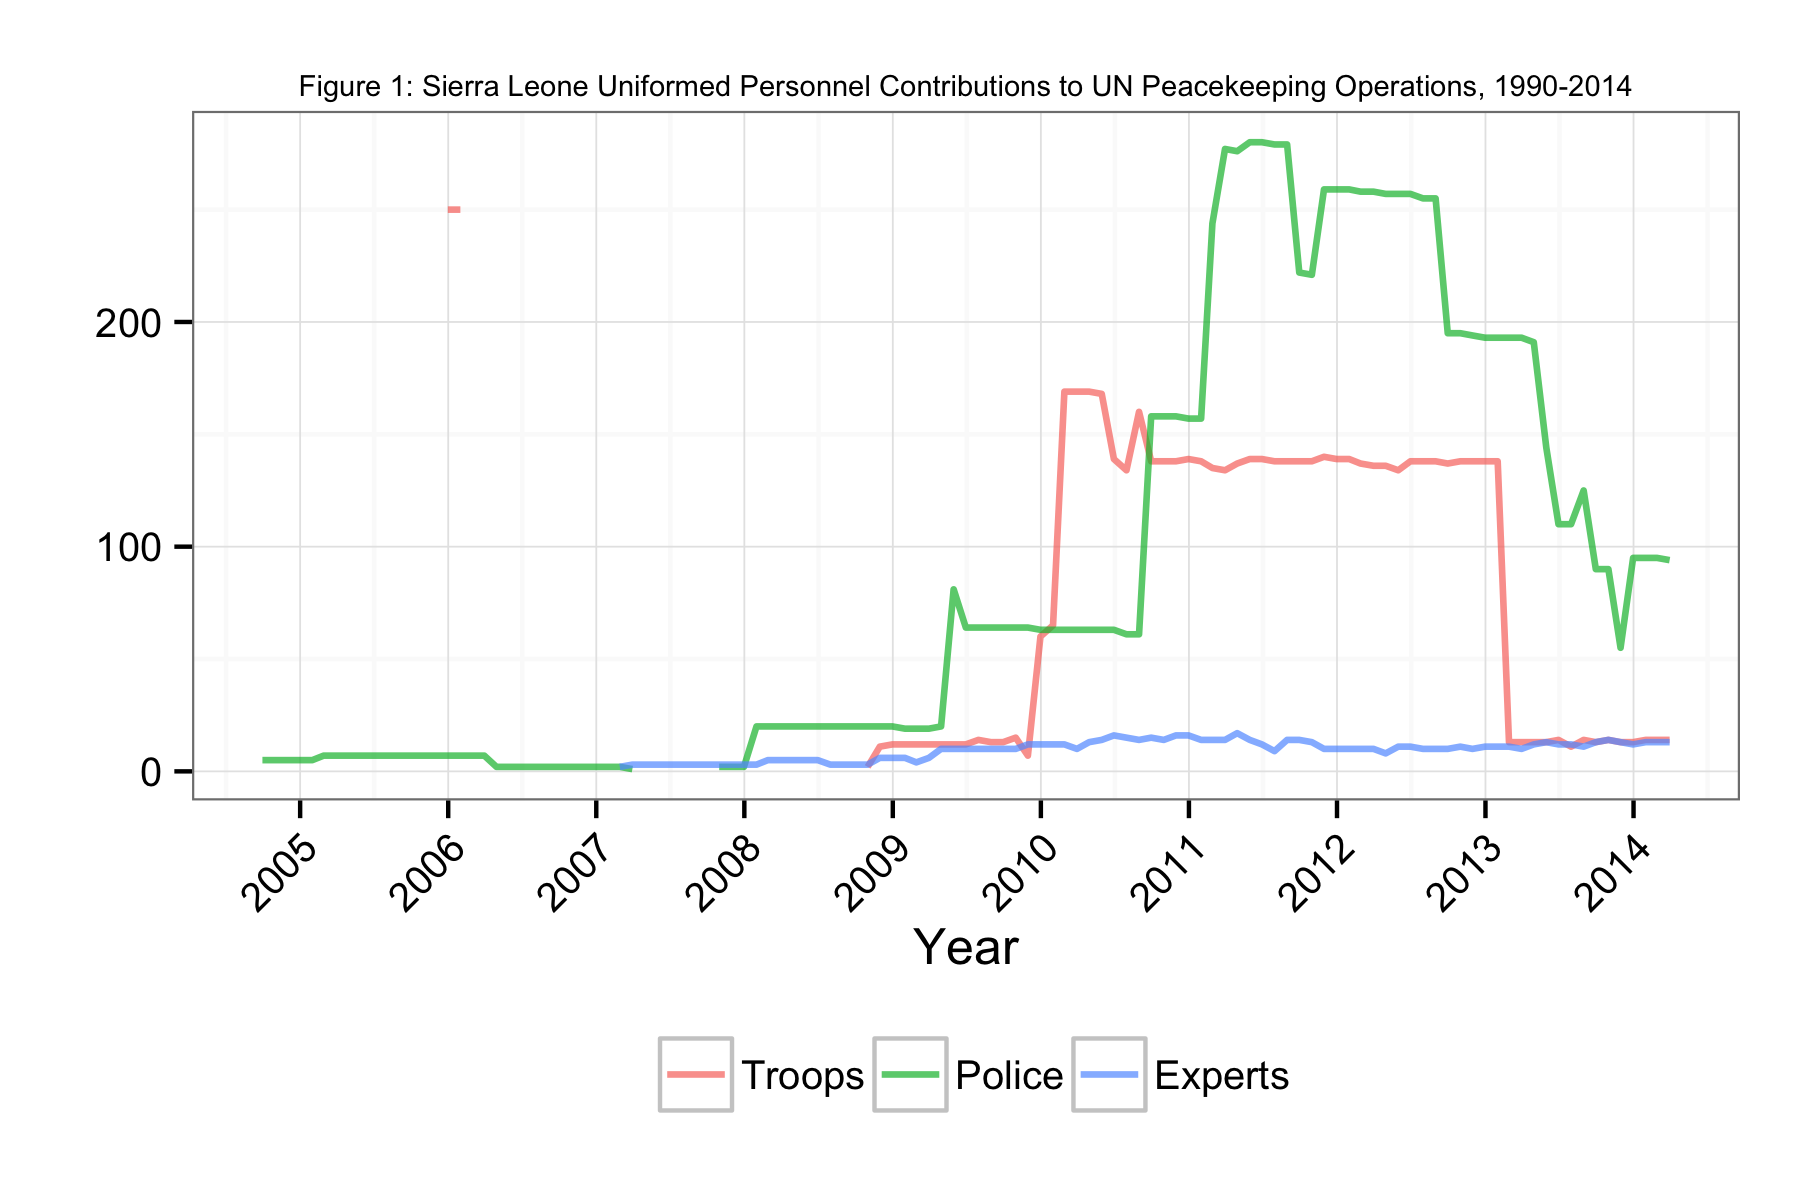

The data file committed next to this chart (first rows):
Date, Troops, Police, Experts
2004-09-30, NA, 5, NA
2004-10-31, NA, 5, NA
2004-11-30, NA, 5, NA
2004-12-31, NA, 5, NA
2005-01-31, NA, 5, NA
2005-02-28, NA, 7, NA
2005-03-31, NA, 7, NA
2005-04-30, NA, 7, NA
2005-05-31, NA, 7, NA
2005-06-30, NA, 7, NA
2005-07-31, NA, 7, NA
2005-08-31, NA, 7, NA
2005-09-30, NA, 7, NA
2005-10-31, NA, 7, NA
2005-11-30, NA, 7, NA
2005-12-31, 250, 7, NA
2006-01-31, 250, 7, NA
2006-02-28, NA, 7, NA
2006-03-31, NA, 7, NA
2006-04-30, NA, 2, NA
2006-05-31, NA, 2, NA
2006-06-30, NA, 2, NA
2006-07-31, NA, 2, NA
2006-08-31, NA, 2, NA
2006-09-30, NA, 2, NA
2006-10-31, NA, 2, NA
2006-11-30, NA, 2, NA
2006-12-31, NA, 2, NA
2007-01-31, NA, 2, NA
2007-02-28, 1, 2, 2
2007-03-31, NA, 1, 3
2007-04-30, NA, NA, 3
2007-05-31, NA, NA, 3
2007-06-30, NA, NA, 3
2007-07-31, NA, NA, 3
2007-08-31, NA, NA, 3
2007-09-30, NA, NA, 3
2007-10-31, NA, 2, 3
2007-11-30, NA, 2, 3
2007-12-31, NA, 2, 3
2008-01-31, NA, 20, 3
2008-02-28, NA, 20, 5
2008-03-31, NA, 20, 5
2008-04-30, NA, 20, 5
2008-05-31, NA, 20, 5
2008-06-30, NA, 20, 5
2008-07-31, NA, 20, 3
2008-08-31, NA, 20, 3
2008-09-30, NA, 20, 3
2008-10-31, 2, 20, 3
2008-11-30, 11, 20, 6
2008-12-31, 12, 20, 6
2009-01-31, 12, 19, 6
2009-02-28, 12, 19, 4
2009-03-31, 12, 19, 6
2009-04-30, 12, 20, 10
2009-05-31, 12, 81, 10
2009-06-30, 12, 64, 10
2009-07-31, 14, 64, 10
2009-08-31, 13, 64, 10
... 55 more rows
